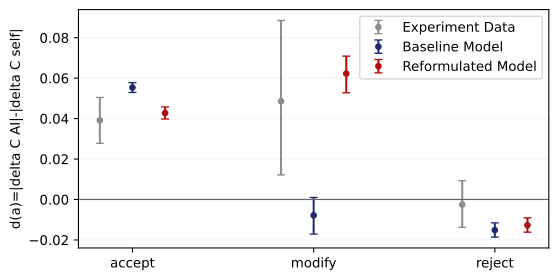

The table this chart was drawn from, first rows:
model, action, gap, ci_low, ci_high, n
Experiment Data, accept, 0.03911, 0.02777, 0.05045, 1566
Experiment Data, reject, -0.002519, -0.01376, 0.009302, 1290
Experiment Data, modify, 0.04861, 0.01215, 0.08854, 144
Baseline Model, accept, 0.05535, 0.05291, 0.05779, 1566
Baseline Model, reject, -0.01513, -0.01861, -0.01156, 1290
Baseline Model, modify, -0.007849, -0.0171, 0.001012, 144
Reformulated Model, accept, 0.04274, 0.03979, 0.04577, 1566
Reformulated Model, reject, -0.01272, -0.01618, -0.009092, 1290
Reformulated Model, modify, 0.06224, 0.05276, 0.07088, 144
